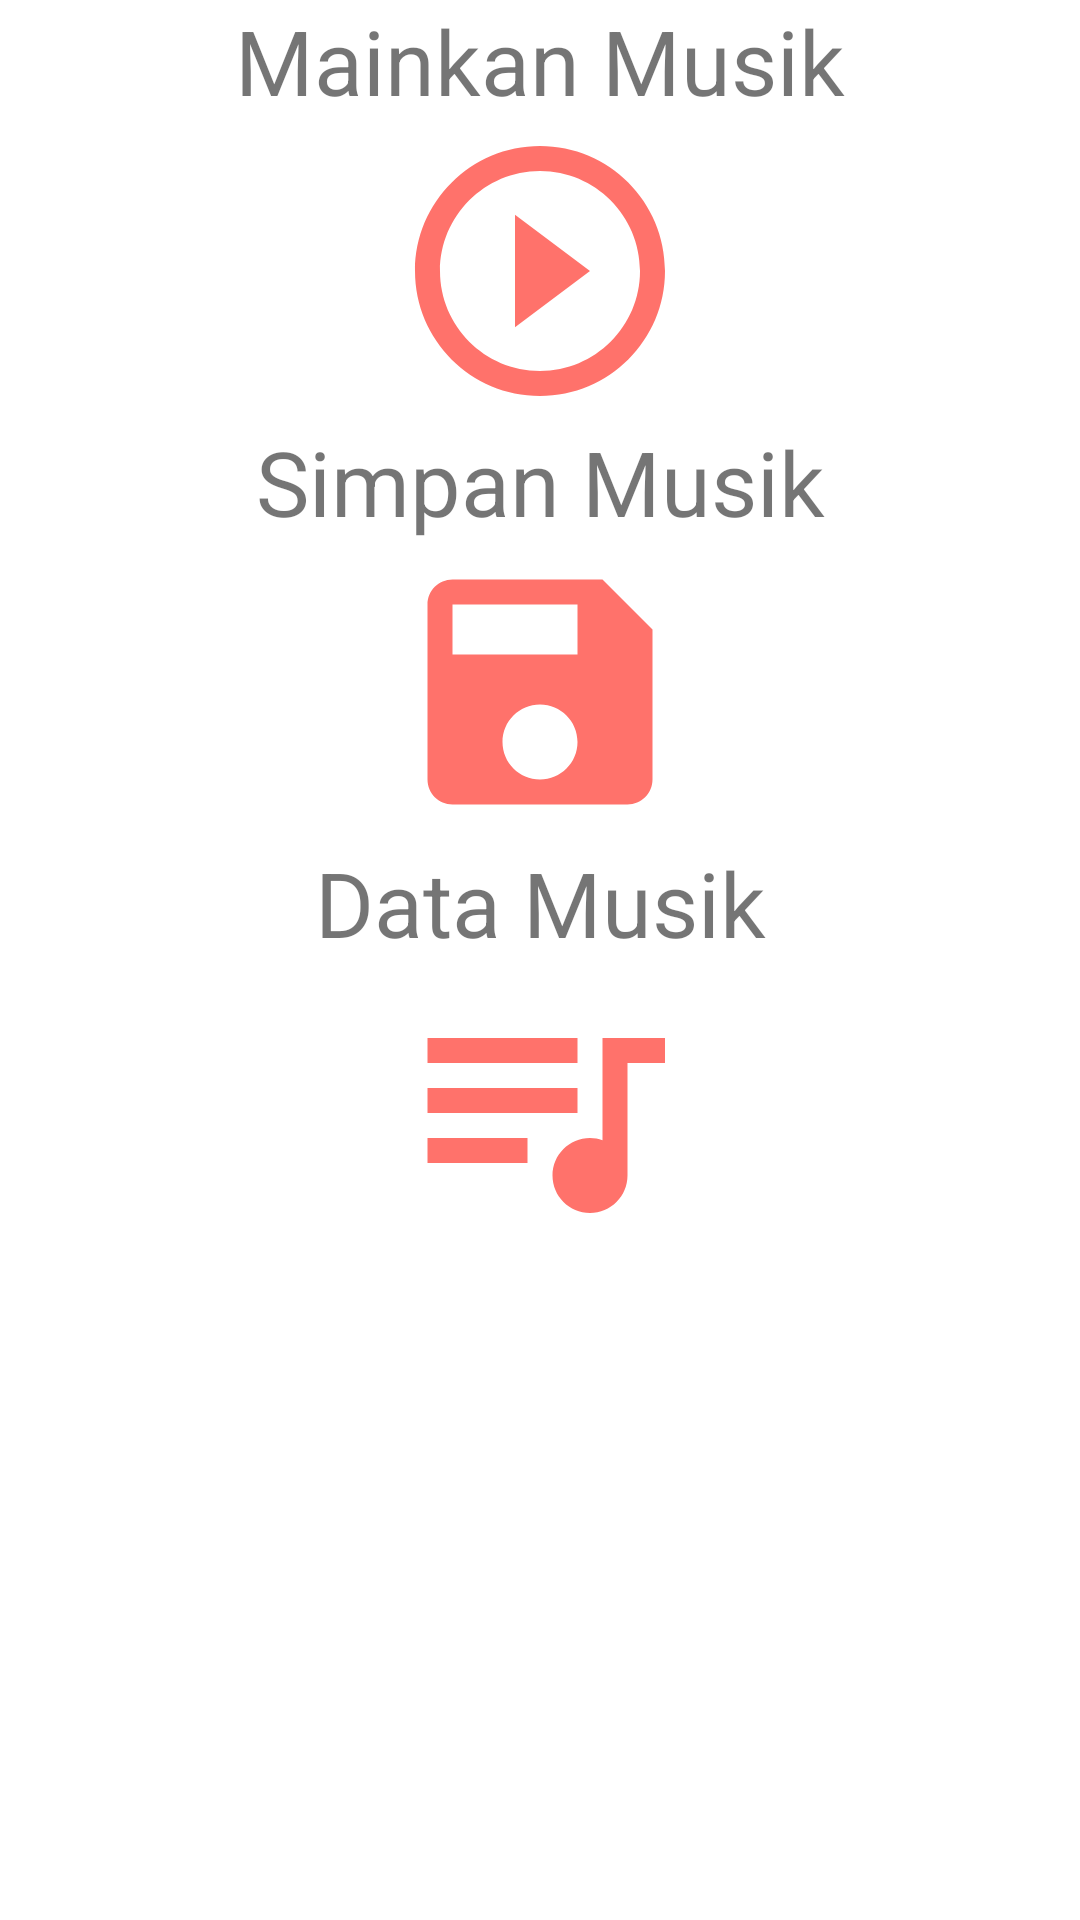

Layout XML and referenced resources for this Android screen:
<!-- AndroidManifest.xml: application theme Theme.KleeMusik -->
<!-- res/layout/fragment_musika.xml -->
<?xml version="1.0" encoding="utf-8"?>
<RelativeLayout xmlns:android="http://schemas.android.com/apk/res/android"
    xmlns:tools="http://schemas.android.com/tools"
    android:layout_width="match_parent"
    android:layout_height="match_parent"
    tools:context=".Musika">

    
    <LinearLayout
        android:layout_width="match_parent"
        android:layout_height="match_parent"
        android:orientation="vertical">
        <TextView
            android:id="@+id/sdsar"
            android:layout_width="match_parent"
            android:layout_height="wrap_content"
            android:textSize="30dp"
            android:gravity="center"
            android:text="Mainkan Musik"
            />
        <ImageButton
            android:id="@+id/ple"
            android:layout_width="100dp"
            android:paddingTop="20dp"
            android:background="@drawable/playic"
            android:layout_height="100dp"
            android:layout_gravity="center"/>
        <TextView
            android:id="@+id/smsl"
            android:layout_width="match_parent"
            android:layout_height="wrap_content"
            android:textSize="30dp"
            android:gravity="center"
            android:text="Simpan Musik"
            />
        <ImageButton
            android:id="@+id/sav"
            android:layout_width="100dp"
            android:paddingTop="20dp"
            android:background="@drawable/saveic"
            android:layout_height="100dp"
            android:layout_gravity="center"/>
        <TextView
            android:id="@+id/msktam"
            android:layout_width="match_parent"
            android:layout_height="wrap_content"
            android:textSize="30dp"
            android:gravity="center"
            android:text="Data Musik"
            />
        <ImageButton
            android:id="@+id/datas"
            android:layout_width="100dp"
            android:paddingTop="20dp"
            android:background="@drawable/datamusik"
            android:layout_height="100dp"
            android:layout_gravity="center"/>
    </LinearLayout>

</RelativeLayout>
<!-- resources referenced by this layout -->
<resources>
  <!-- drawable datamusik (drawable) -->
  <vector android:height="24dp" android:tint="#FF726B"
      android:viewportHeight="24" android:viewportWidth="24"
      android:width="24dp" xmlns:android="http://schemas.android.com/apk/res/android">
      <path android:fillColor="@android:color/white" android:pathData="M15,6L3,6v2h12L15,6zM15,10L3,10v2h12v-2zM3,16h8v-2L3,14v2zM17,6v8.18c-0.31,-0.11 -0.65,-0.18 -1,-0.18 -1.66,0 -3,1.34 -3,3s1.34,3 3,3 3,-1.34 3,-3L19,8h3L22,6h-5z"/>
  </vector>
  <!-- drawable playic (drawable) -->
  <vector android:height="24dp" android:tint="#FF726B"
      android:viewportHeight="24" android:viewportWidth="24"
      android:width="24dp" xmlns:android="http://schemas.android.com/apk/res/android">
      <path android:fillColor="@android:color/white" android:pathData="M10,16.5l6,-4.5 -6,-4.5v9zM12,2C6.48,2 2,6.48 2,12s4.48,10 10,10 10,-4.48 10,-10S17.52,2 12,2zM12,20c-4.41,0 -8,-3.59 -8,-8s3.59,-8 8,-8 8,3.59 8,8 -3.59,8 -8,8z"/>
  </vector>
  <!-- drawable saveic (drawable) -->
  <vector android:height="24dp" android:tint="#FF726B"
      android:viewportHeight="24" android:viewportWidth="24"
      android:width="24dp" xmlns:android="http://schemas.android.com/apk/res/android">
      <path android:fillColor="@android:color/white" android:pathData="M17,3L5,3c-1.11,0 -2,0.9 -2,2v14c0,1.1 0.89,2 2,2h14c1.1,0 2,-0.9 2,-2L21,7l-4,-4zM12,19c-1.66,0 -3,-1.34 -3,-3s1.34,-3 3,-3 3,1.34 3,3 -1.34,3 -3,3zM15,9L5,9L5,5h10v4z"/>
  </vector>
  <style name="Theme.KleeMusik" parent="Theme.MaterialComponents.DayNight.DarkActionBar">
          
          <item name="colorPrimary">@color/merah</item>
          <item name="colorPrimaryVariant">@color/oren</item>
          <item name="colorOnPrimary">@color/white</item>
          
          <item name="colorSecondary">@color/teal_200</item>
          <item name="colorSecondaryVariant">@color/teal_700</item>
          <item name="colorOnSecondary">@color/black</item>
          
          <item name="android:statusBarColor" tools:targetApi="l">?attr/colorPrimaryVariant</item>
          
      </style>
  <color name="merah">#ff0000</color>
  <color name="oren">#FF726B</color>
  <color name="white">#FFFFFFFF</color>
  <color name="teal_200">#FF03DAC5</color>
  <color name="teal_700">#FF018786</color>
  <color name="black">#FF000000</color>
</resources>
